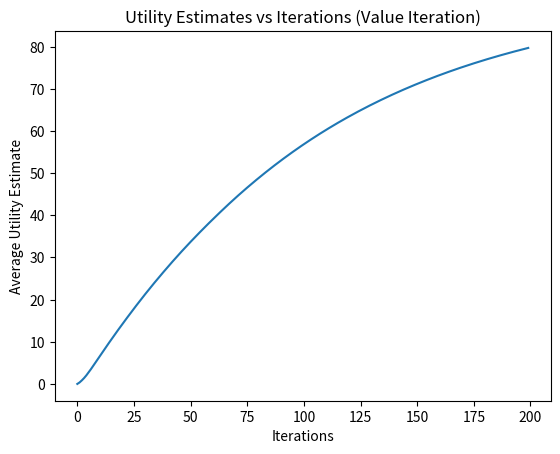

This figure's Python source:
import numpy as np
import matplotlib.pyplot as plt

gamma = 0.99
p_intended = 0.8
p_side = 0.1

actions = ['U', 'D', 'L', 'R']
action_vectors = {
    'U': (-1,0),
    'D': (1,0),
    'L': (0,-1),
    'R': (0,1)
}

side_actions = {
    'U': ['L','R'],
    'D': ['L','R'],
    'L': ['U','D'],
    'R': ['U','D']
}

grid = [
    [1, None, 1, 0, 0, 1],
    [0,-1,0,1,None,-1],
    [0,0,-1,0,1,0],
    [0,0,0,-1,0,1],
    [0,None,None,None,-1,0],
    [0,0,0,0,0,0]
]

rows = 6
cols = 6

reward = np.zeros((rows,cols))

for r in range(rows):
    for c in range(cols):
        if grid[r][c] == None:
            reward[r,c] = np.nan
        elif grid[r][c] == 1:
            reward[r,c] = 1
        elif grid[r][c] == -1:
            reward[r,c] = -1
        else:
            reward[r,c] = -0.05

def valid(r,c):
    if r<0 or r>=rows or c<0 or c>=cols:
        return False
    if grid[r][c] is None:
        return False
    return True

def move(r,c,action):
    dr,dc = action_vectors[action]
    nr,nc = r+dr,c+dc
    if not valid(nr,nc):
        return r,c
    return nr,nc

def expected_utility(U,r,c,a):
    total = 0
    
    nr,nc = move(r,c,a)
    total += p_intended * U[nr,nc]
    
    for sa in side_actions[a]:
        nr,nc = move(r,c,sa)
        total += p_side * U[nr,nc]
        
    return total


# VALUE ITERATION
def value_iteration():
    
    # Initialize all U(s) = 0
    U = np.zeros((rows,cols))
    history = []
    
    # Iterate until convergence
    for iteration in range(200):
        U_new = U.copy()
        
        for r in range(rows):
            for c in range(cols):
                
                if grid[r][c] is None:
                    continue
                
                best = -1e9
                
                for a in actions:
                    val = expected_utility(U,r,c,a)     # expected utility of taking action a in state (r,c)
                    best = max(best,val)                # max(Summation(P(s'|s,a)*U(s')))
                
                U_new[r,c] = reward[r,c] + gamma*best   # U(s) = R(s) + gamma*max(Summation(P(s'|s,a)*U(s')))
        
        history.append(np.mean(U_new[~np.isnan(reward)]))
        
        # Check for convergence
        if np.max(np.abs(U_new-U)) < 1e-4:
            break
            
        U = U_new
        
    return U, history


def extract_policy(U):
    
    policy = [['' for _ in range(cols)] for _ in range(rows)]
    
    for r in range(rows):
        for c in range(cols):
            
            if grid[r][c] is None:
                policy[r][c] = 'W'
                continue
                
            best_action = None
            best_val = -1e9
            
            for a in actions:
                val = expected_utility(U,r,c,a)
                if val > best_val:
                    best_val = val
                    best_action = a
                    
            policy[r][c] = best_action
            
    return policy


# POLICY ITERATION
def policy_iteration():
    
    policy = np.random.choice(actions,(rows,cols))
    U = np.zeros((rows,cols))
    
    for r in range(rows):
        for c in range(cols):
            if grid[r][c] is None:
                policy[r,c] = 'W'
    
    stable = False
    
    while not stable:
        
        # policy evaluation
        for _ in range(50):
            for r in range(rows):
                for c in range(cols):
                    
                    if grid[r][c] is None:
                        continue
                    
                    a = policy[r,c]
                    U[r,c] = reward[r,c] + gamma*expected_utility(U,r,c,a)  # U(s) = R(s) + gamma*[summation(P(s'|s,a)*U(s'))]
        
        
        stable = True
        
        # policy improvement
        for r in range(rows):
            for c in range(cols):
                
                if grid[r][c] is None:
                    continue
                
                old_action = policy[r,c]
                
                best_action = None
                best_val = -1e9
                
                for a in actions:
                    #Summation(P(s'|s,a)*U(s'))
                    val = expected_utility(U,r,c,a)
                    
                    # argmax(Summation(P(s'|s,a)*U(s')))
                    if val > best_val:
                        best_val = val
                        best_action = a
                
                policy[r,c] = best_action
                
                if best_action != old_action:
                    stable = False
                    
    return policy,U


U_vi, history = value_iteration()
policy_vi = extract_policy(U_vi)

policy_pi, U_pi = policy_iteration()

print("Utilities from Value Iteration")
print(np.round(U_vi,3))

print("\nOptimal Policy (Value Iteration)")
for row in policy_vi:
    print(row)

print("\nUtilities from Policy Iteration")
print(np.round(U_pi,3))

print("\nOptimal Policy (Policy Iteration)")
for row in policy_pi:
    print(row)


# Plot utility vs iterations

plt.plot(history)
plt.xlabel("Iterations")
plt.ylabel("Average Utility Estimate")
plt.title("Utility Estimates vs Iterations (Value Iteration)")
plt.show()
